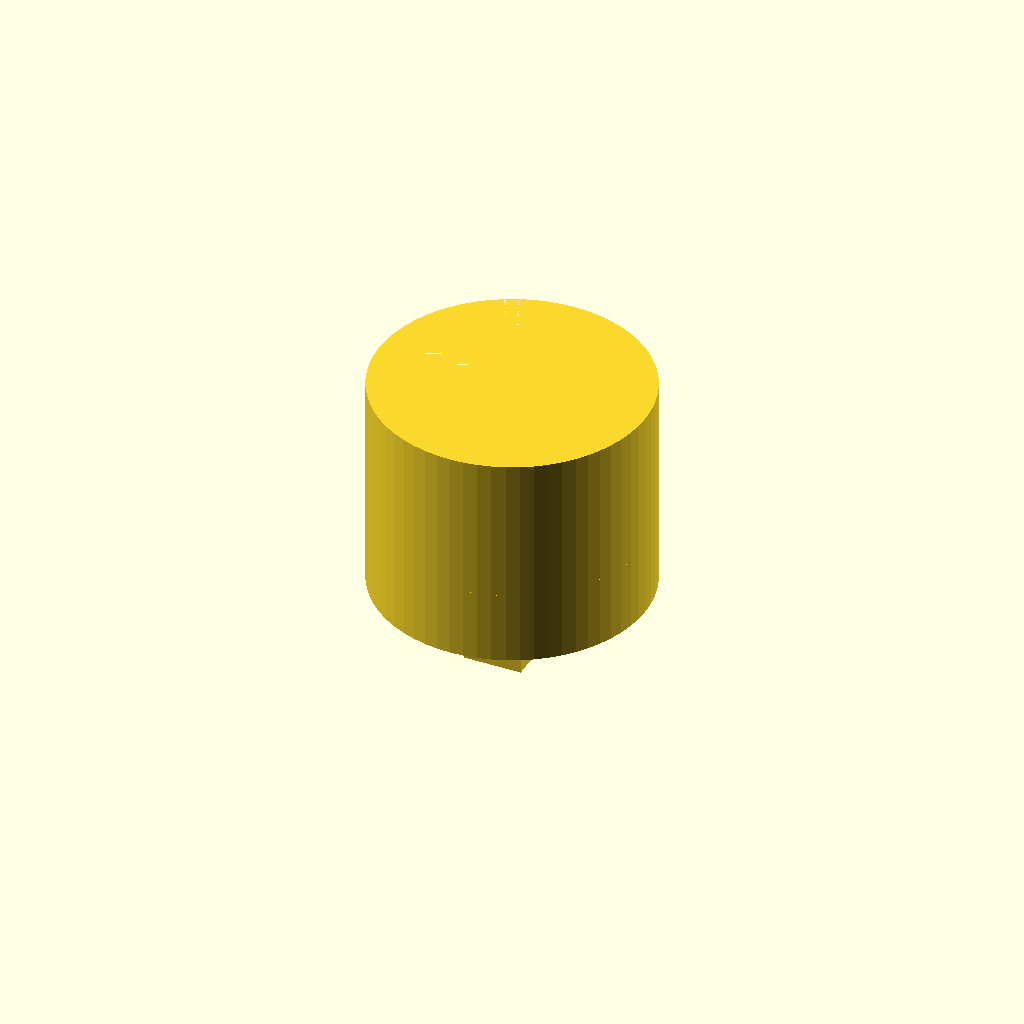
Cell 1: rendered with the file's own defaults.
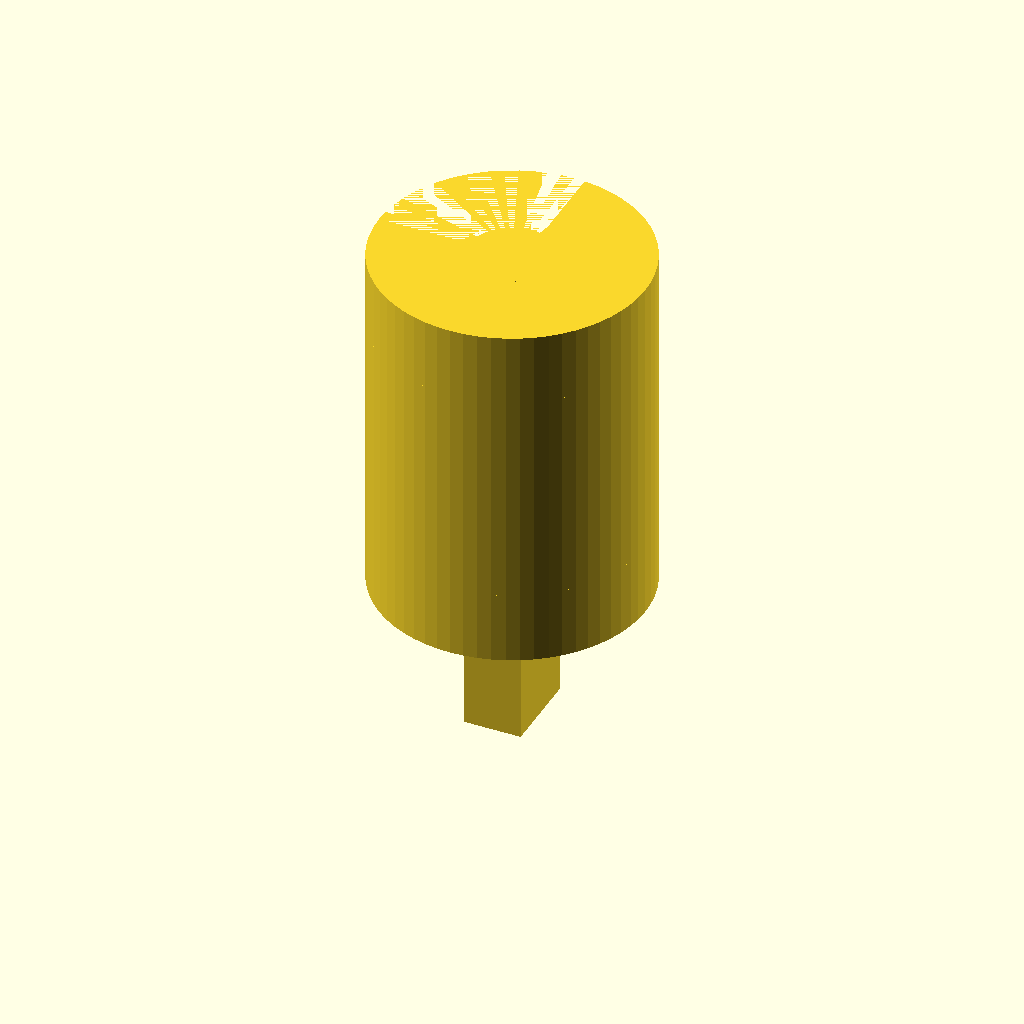
Cell 2 — height_z set to 20, the other parameters unchanged.
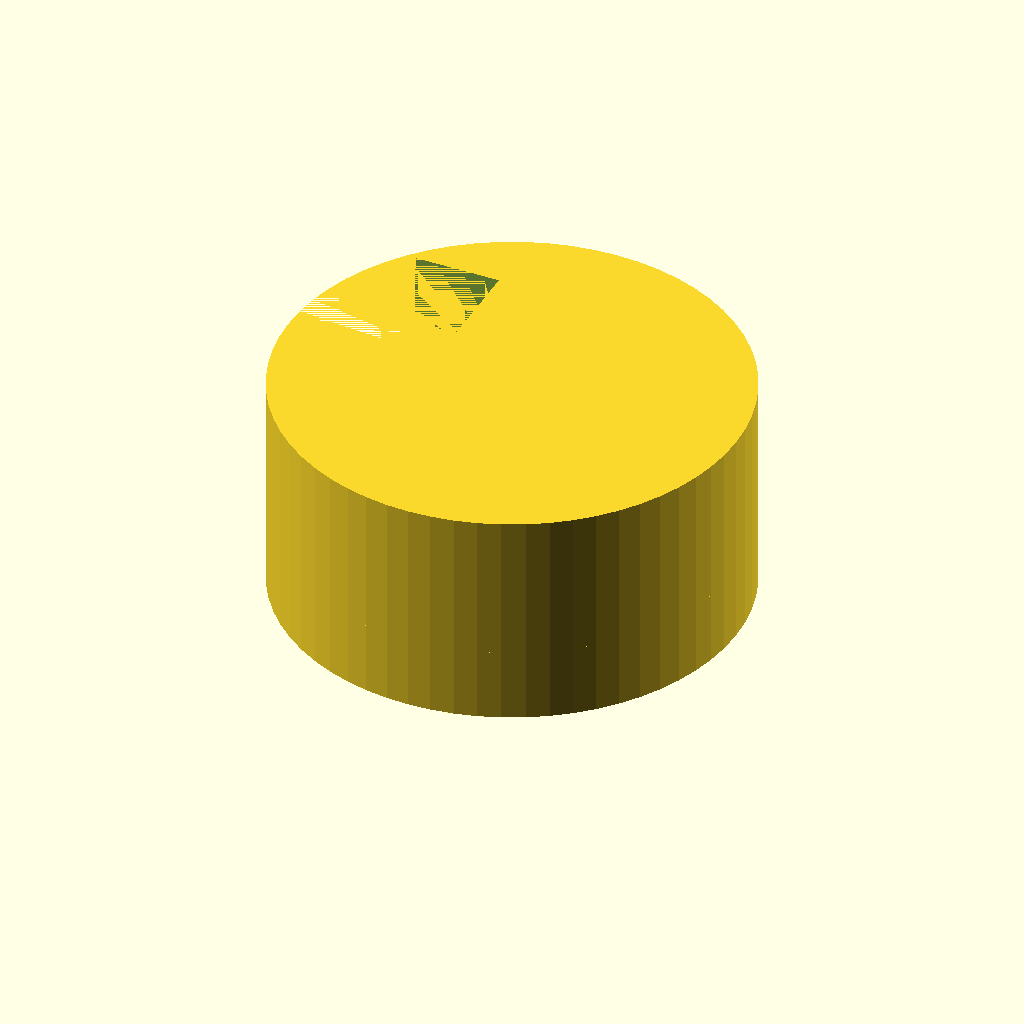
Cell 3: the same model with rod_ring_inner_diameter = 25.4.
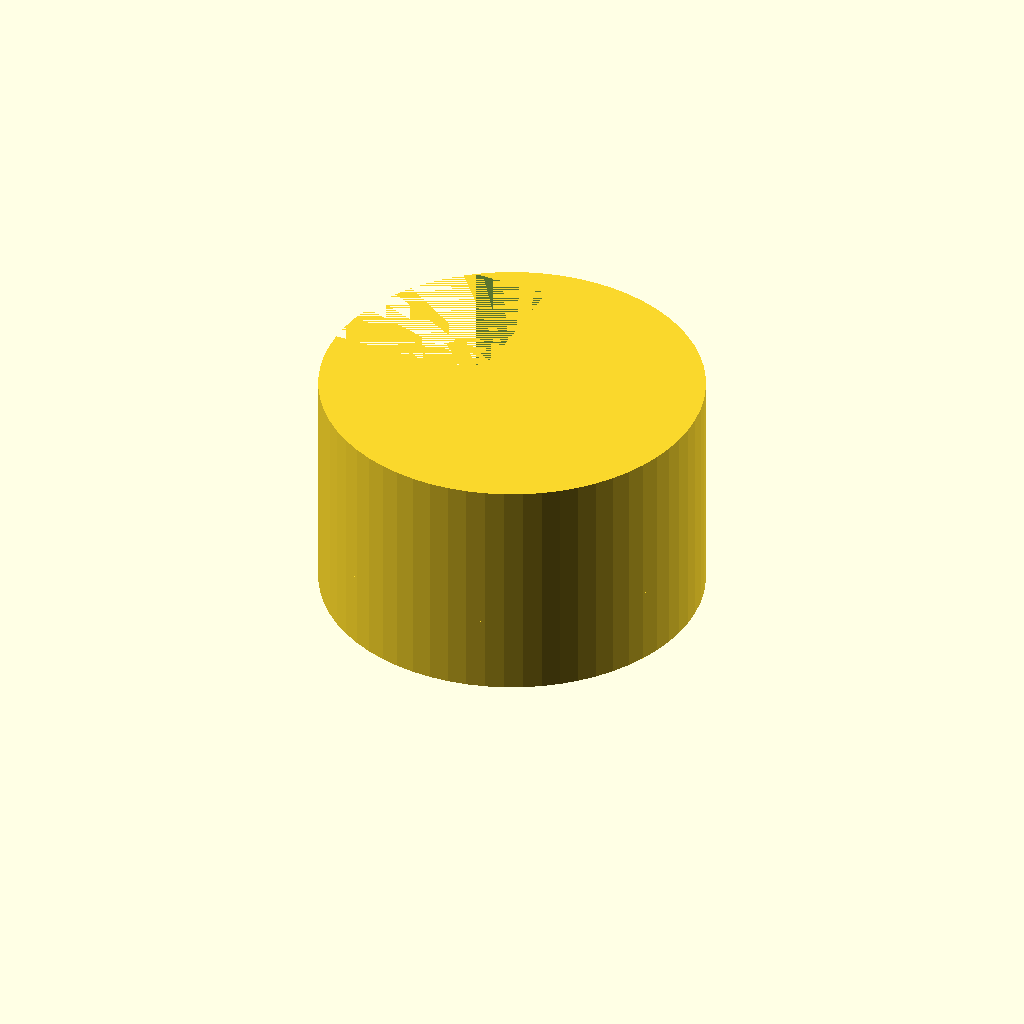
Cell 4: rod_ring_wall_thickness = 6 (everything else at default).
All cells are drawn from one camera (rotation 55°, 0°, 25°, orthographic, colour scheme Cornfield), so only the parameter changes between them.
Source of the model, bench/results/main/code/gemma4_e2b-it-q4_K_M/rod_tubing_clip_s0_a1.scad:
// Dimensions for the Snap-On Clip Design

// Overall part height
height_z = 10; // Total extrusion height in Z direction (mm)

// Rod Ring dimensions (Ring 1)
rod_ring_inner_diameter = 12.7; // Inner diameter of the rod ring (mm)
rod_ring_wall_thickness = 3;     // Wall thickness of the rod ring (mm)
rod_ring_outer_diameter = rod_ring_inner_diameter + 2 * rod_ring_wall_thickness; // Calculated outer diameter (18.7 mm)

// Tubing Ring dimensions (Ring 2)
tubing_ring_inner_diameter = 6;  // Inner diameter of the tubing ring (mm)
tubing_ring_wall_thickness = 2;  // Wall thickness of the tubing ring (mm)
tubing_ring_center_x = 15;       // Center X position for the tubing ring (mm)
tubing_ring_center_y = 0;        // Center Y position for the tubing ring (mm)

// Bridge dimensions (Solid Connector)
bridge_width_y = 6;              // Width of the solid bridge in the Y direction (mm)
bridge_start_x = 8;              // Start X position of the bridge (mm)
bridge_end_x = 12;               // End X position of the bridge (mm)

// Cutout dimensions for Ring 1 (Rod Snap)
rod_cutout_width = 10;           // Width of the opening cut out on the -X side (mm)
rod_cutout_y_range = [-5, 5];     // Y range for the cutout on Ring 1

// Cutout dimensions for Ring 2 (Tubing Alignment)
tubing_cutout_width = 4.5;        // Width of the opening cut out on the +X side (mm)
tubing_cutout_y_range = [-2.25, 2.25]; // Y range for the cutout on Ring 2

// Tolerance for cuts (to ensure separation)
tolerance = 0.1; // Small offset for cutting operations

// --- Module Definitions ---

module rod_ring() {
    difference() {
        // Base ring shape (Outer circle)
        cylinder(h = height_z, r = rod_ring_outer_diameter / 2, $fn = 64);

        // Cutout for snapping onto the rod (on the -X side)
        translate([-(rod_ring_outer_diameter / 2) - tolerance, 0, 0]) {
            cube([rod_cutout_width + 2 * tolerance, 10, height_z]); // Cut a block extending past the edge
        }
    }
}

module tubing_ring() {
    difference() {
        // Base ring shape (Outer circle)
        cylinder(h = height_z, r = tubing_ring_inner_diameter / 2, $fn = 64);

        // Cutout for tubing alignment (on the +X side)
        translate([tubing_ring_center_x + tubing_ring_wall_thickness + tolerance, 0, 0]) {
            cube([tubing_cutout_width + 2 * tolerance, 10, height_z]); // Cut a block extending past the edge
        }
    }
}

module bridge() {
    // Solid rectangular bridge connecting the rings
    cube([bridge_end_x - bridge_start_x, bridge_width_y, height_z], center = true);
}

// --- Main Assembly ---

union() {
    rod_ring();
    tubing_ring();
    bridge();
}

// Apply translation to lift the entire assembly so its lowest point is at Z=0.
translate([0, 0, 5]) {
    union() {
        rod_ring();
        tubing_ring();
        bridge();
    }
}
Parameter table extracted from the source (name, type, default, range or options):
height_z: number, default 10
rod_ring_inner_diameter: number, default 12.7
rod_ring_wall_thickness: number, default 3
tubing_ring_inner_diameter: number, default 6
tubing_ring_wall_thickness: number, default 2
tubing_ring_center_x: number, default 15
tubing_ring_center_y: number, default 0
bridge_width_y: number, default 6
bridge_start_x: number, default 8
bridge_end_x: number, default 12
rod_cutout_width: number, default 10
rod_cutout_y_range: vector, default [-5, 5]
tubing_cutout_width: number, default 4.5
tubing_cutout_y_range: vector, default [-2.25, 2.25]
tolerance: number, default 0.1
